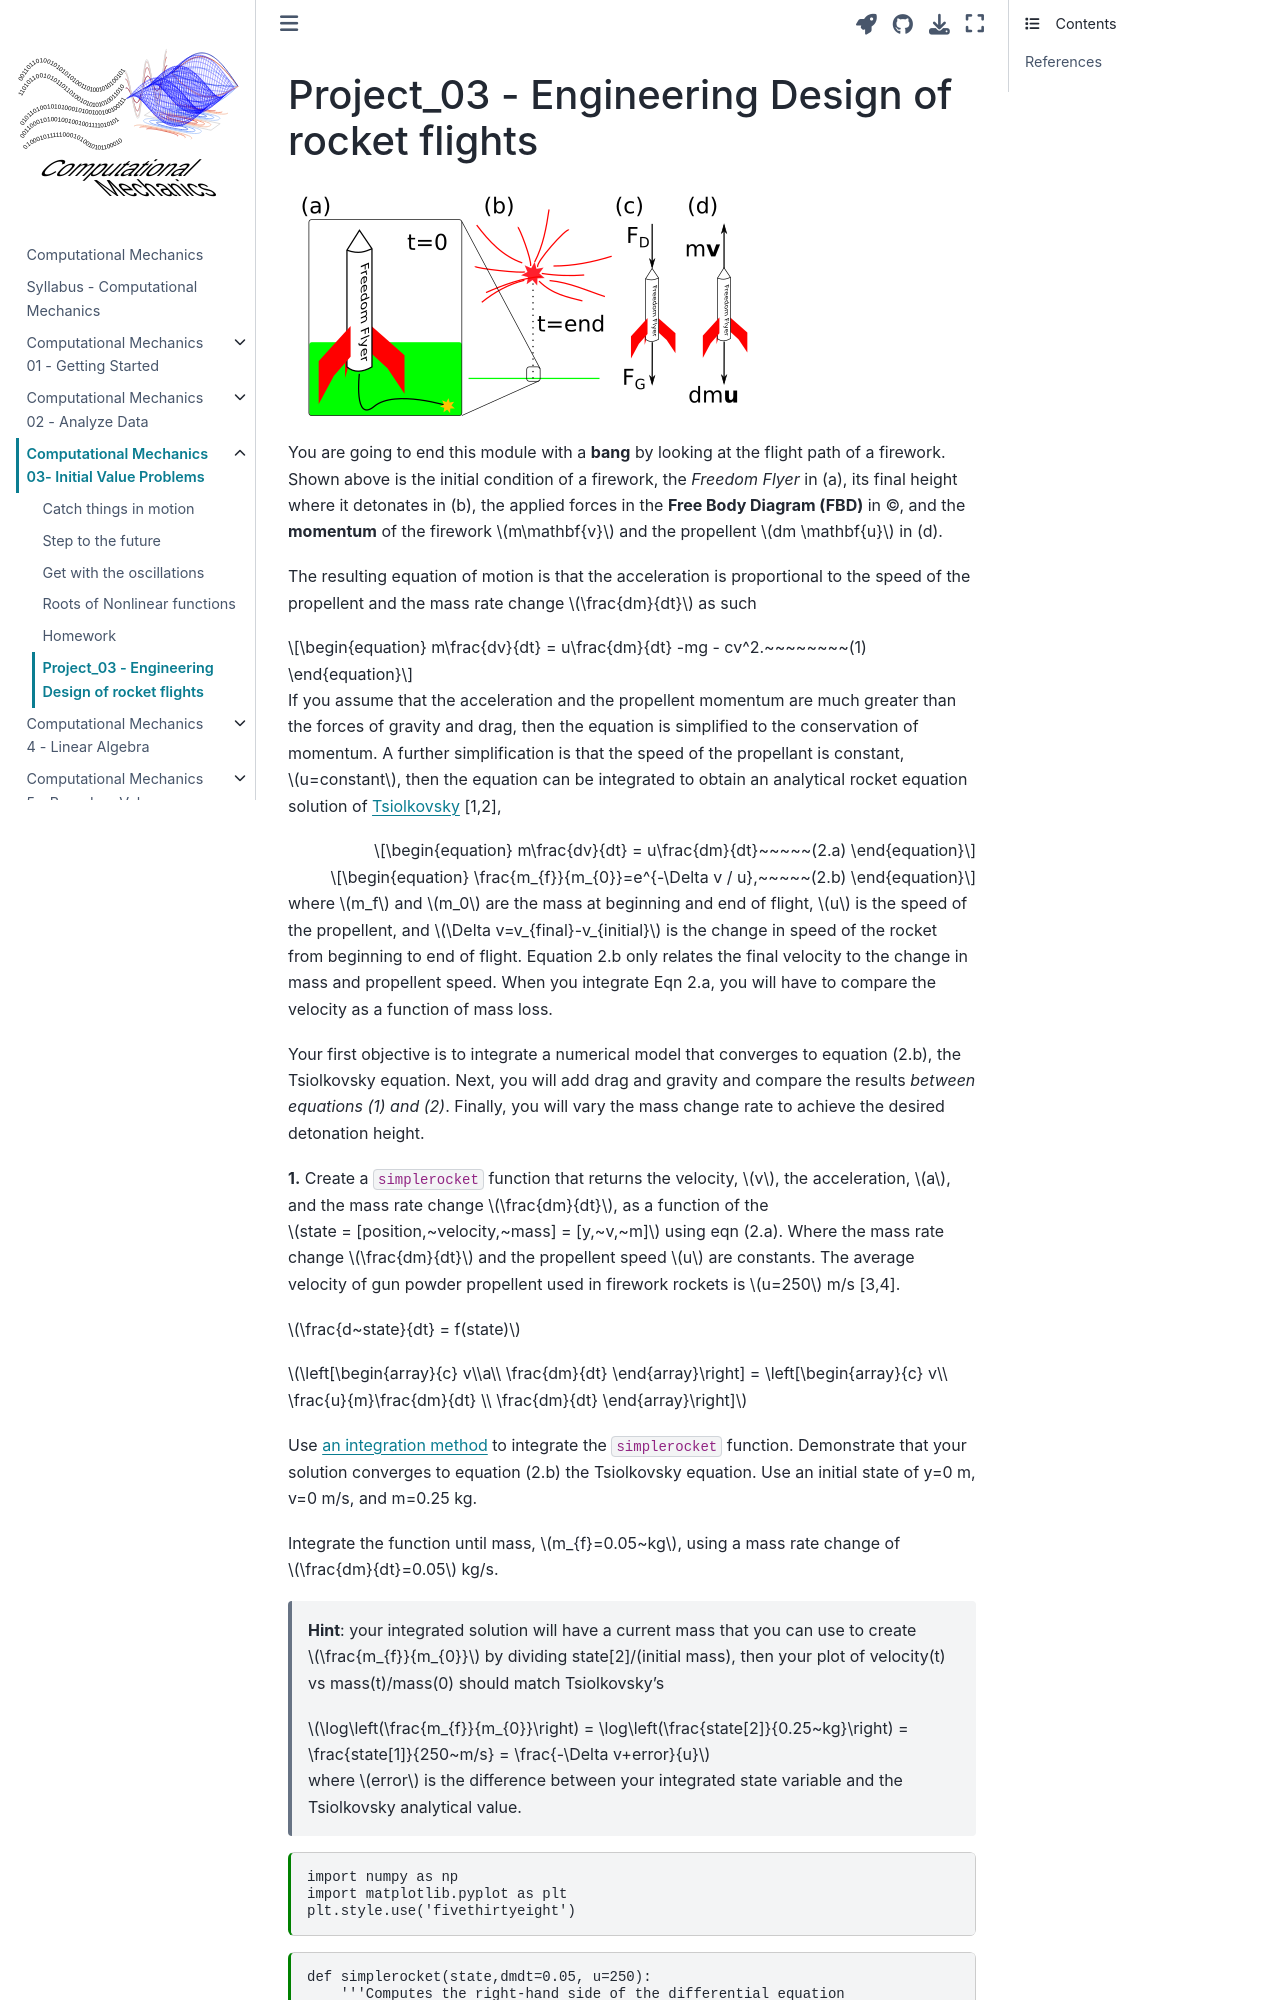

repository: cooperrc/computational-mechanics · page: projects/03_IVP-project.html · generator: jekyll

---
jupytext:
  formats: notebooks//ipynb,md:myst
  text_representation:
    extension: .md
    format_name: myst
    format_version: 0.13
    jupytext_version: 1.10.3
kernelspec:
  display_name: Python 3
  language: python
  name: python3
---
